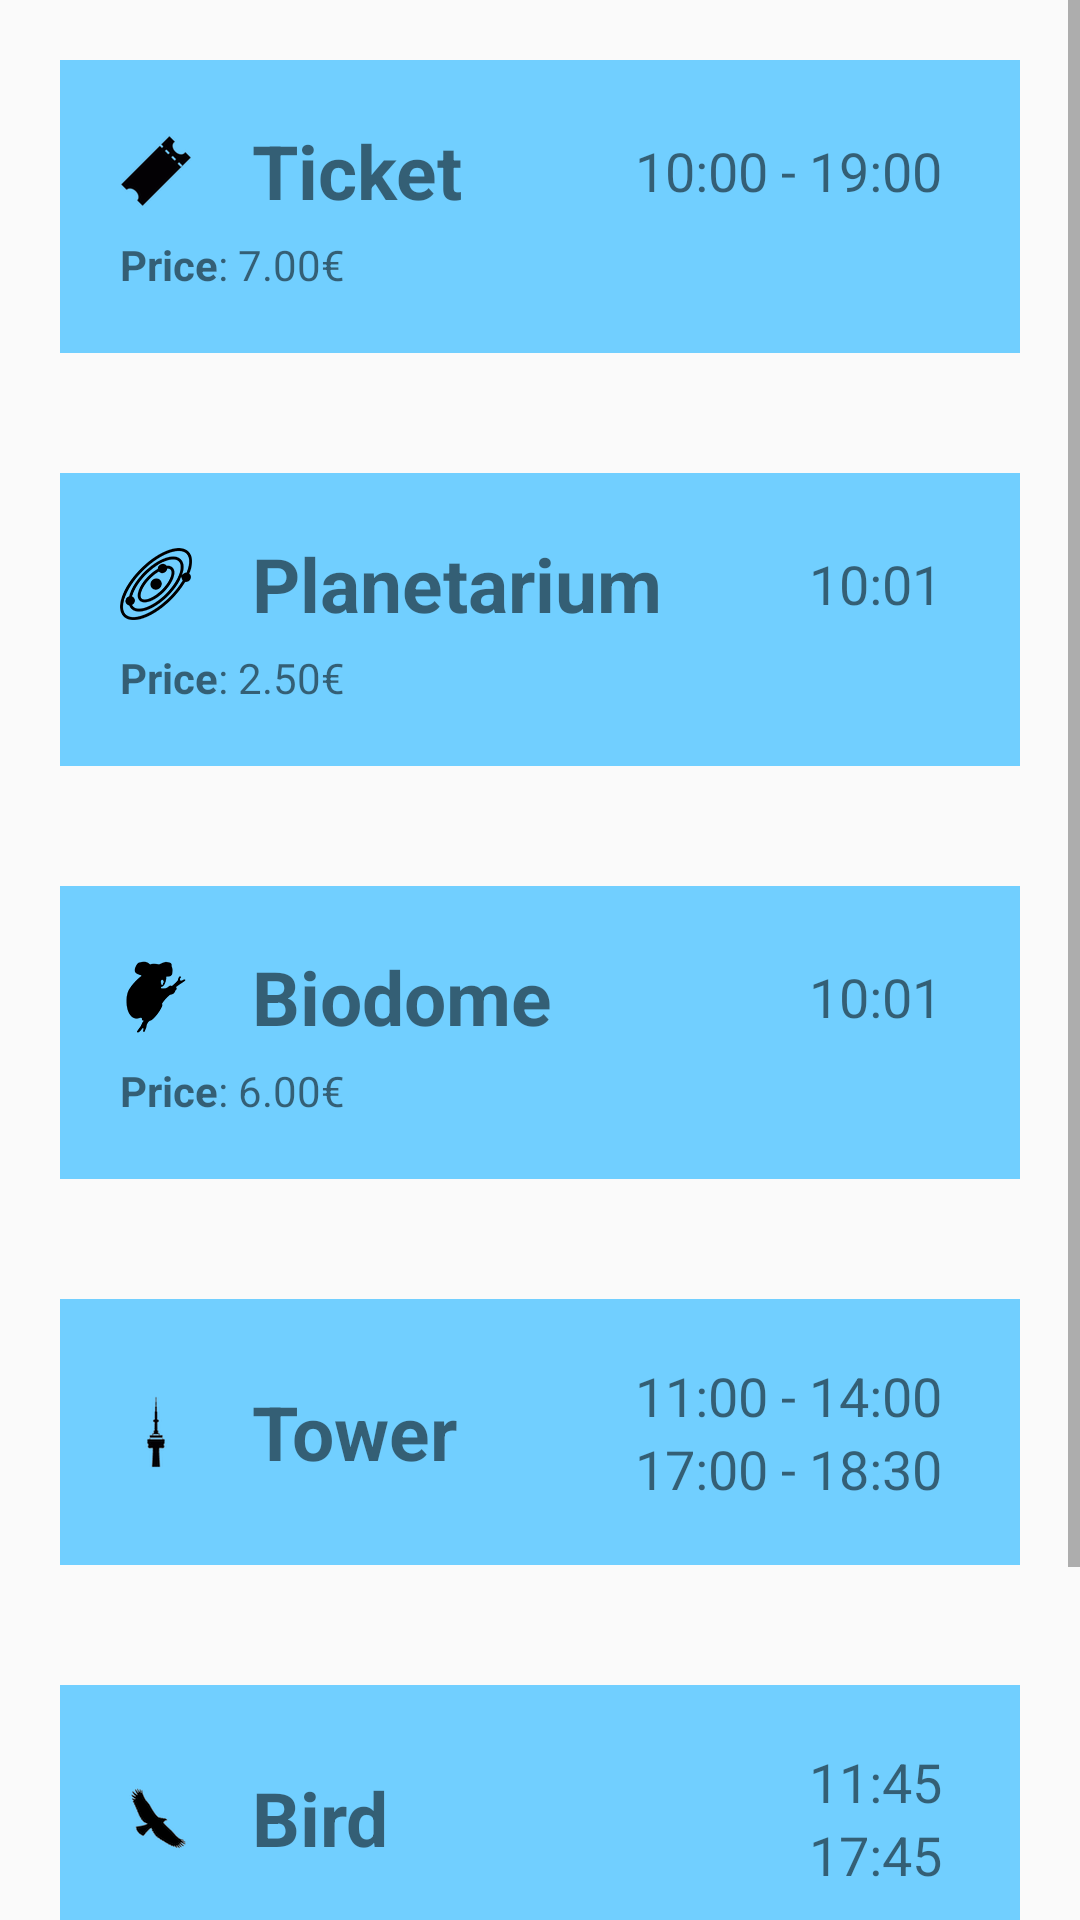

Here is an Android app screen rendered from its layout file. Give the layout XML and the strings, colors and styles it references.
<!-- AndroidManifest.xml: application theme AppTheme -->
<!-- res/layout/fragment_horarios_tarifas.xml -->
<ScrollView xmlns:android="http://schemas.android.com/apk/res/android"
    xmlns:tools="http://schemas.android.com/tools"
    android:layout_width="match_parent"
    android:layout_height="wrap_content"
    tools:context="rafalex.pdm.ugr.parquedelasciencias.HorariosTarifasFragment">

    <LinearLayout
        android:layout_width="match_parent"
        android:layout_height="match_parent"
        android:orientation="vertical">

        <LinearLayout
            android:layout_width="match_parent"
            android:layout_height="wrap_content"
            android:background="@color/colorAccent"
            android:padding="20dp"
            android:layout_margin="20dp"
            android:orientation="vertical">

            <LinearLayout
                android:gravity="center_vertical"
                android:layout_width="match_parent"
                android:layout_height="match_parent">

                <ImageView
                    android:layout_width="wrap_content"
                    android:layout_height="match_parent"
                    android:layout_marginRight="20dp"
                    android:src="@drawable/entrada"/>

                <TextView
                    android:layout_width="wrap_content"
                    android:layout_height="wrap_content"
                    android:layout_weight="1"
                    android:text="@string/entrada"
                    android:textSize="25sp"
                    android:textStyle="bold" />

                <TextView
                    android:layout_width="wrap_content"
                    android:layout_height="wrap_content"
                    android:layout_marginRight="6dp"
                    android:text="10:00 - 19:00"
                    android:textSize="18sp" />

            </LinearLayout>

            <LinearLayout
                android:layout_width="wrap_content"
                android:layout_height="wrap_content"
                android:orientation="horizontal">

                <TextView
                    android:layout_width="wrap_content"
                    android:layout_height="wrap_content"
                    android:textStyle="bold"
                    android:paddingTop="5dp"
                    android:text="@string/tarifa"/>

                <TextView
                    android:layout_width="wrap_content"
                    android:layout_height="wrap_content"
                    android:paddingTop="5dp"
                    android:text=": 7.00€"/>
            </LinearLayout>

        </LinearLayout>

        <LinearLayout
            android:id="@+id/planetario_layout"
            android:layout_width="match_parent"
            android:layout_height="wrap_content"
            android:background="@color/colorAccent"
            android:gravity="center_vertical"
            android:padding="20dp"
            android:layout_margin="20dp"
            android:orientation="vertical">

            <LinearLayout
                android:gravity="center_vertical"
                android:layout_width="match_parent"
                android:layout_height="match_parent">
                <ImageView
                    android:layout_width="wrap_content"
                    android:layout_height="match_parent"
                    android:layout_marginRight="20dp"
                    android:src="@drawable/planetarium"/>

                <TextView
                    android:layout_width="wrap_content"
                    android:layout_height="wrap_content"
                    android:layout_weight="1"
                    android:text="@string/planetario"
                    android:textSize="25sp"
                    android:textStyle="bold" />

                <TextView
                    android:id="@+id/hora_planetario"
                    android:layout_width="wrap_content"
                    android:layout_height="wrap_content"
                    android:layout_marginRight="6dp"
                    android:text="10:01"
                    android:textSize="18sp" />
            </LinearLayout>

            <LinearLayout
                android:layout_width="wrap_content"
                android:layout_height="wrap_content"
                android:orientation="horizontal">

                <TextView
                    android:layout_width="wrap_content"
                    android:layout_height="wrap_content"
                    android:textStyle="bold"
                    android:paddingTop="5dp"
                    android:text="@string/tarifa"/>

                <TextView
                    android:layout_width="wrap_content"
                    android:layout_height="wrap_content"
                    android:paddingTop="5dp"
                    android:text=": 2.50€"/>
            </LinearLayout>
        </LinearLayout>

        <LinearLayout
            android:id="@+id/biodomo_layout"
            android:layout_width="match_parent"
            android:layout_height="wrap_content"
            android:background="@color/colorAccent"
            android:gravity="center_vertical"
            android:padding="20dp"
            android:layout_margin="20dp"
            android:orientation="vertical">

            <LinearLayout
                android:gravity="center_vertical"
                android:layout_width="match_parent"
                android:layout_height="match_parent">

                <ImageView
                    android:layout_width="wrap_content"
                    android:layout_height="match_parent"
                    android:layout_marginRight="20dp"
                    android:src="@drawable/biodome"/>

                <TextView
                    android:layout_width="wrap_content"
                    android:layout_height="wrap_content"
                    android:layout_weight="1"
                    android:text="@string/biodomo"
                    android:textSize="25sp"
                    android:textStyle="bold" />

                <TextView
                    android:id="@+id/hora_biodomo"
                    android:layout_width="wrap_content"
                    android:layout_height="wrap_content"
                    android:layout_marginRight="6dp"
                    android:text="10:01"
                    android:textSize="18sp" />
            </LinearLayout>
            <LinearLayout
                android:layout_width="wrap_content"
                android:layout_height="wrap_content"
                android:orientation="horizontal">

                <TextView
                    android:layout_width="wrap_content"
                    android:layout_height="wrap_content"
                    android:textStyle="bold"
                    android:paddingTop="5dp"
                    android:text="@string/tarifa"/>

                <TextView
                    android:layout_width="wrap_content"
                    android:layout_height="wrap_content"
                    android:paddingTop="5dp"
                    android:text=": 6.00€"/>
            </LinearLayout>
        </LinearLayout>

        <LinearLayout
            android:id="@+id/torre_layout"
            android:layout_width="match_parent"
            android:layout_height="wrap_content"
            android:background="@color/colorAccent"
            android:gravity="center_vertical"
            android:padding="20dp"
            android:layout_margin="20dp">

            <ImageView
                android:layout_width="wrap_content"
                android:layout_height="match_parent"
                android:layout_marginRight="20dp"
                android:src="@drawable/torre_icono"/>

            <TextView
                android:layout_width="wrap_content"
                android:layout_height="wrap_content"
                android:layout_weight="1"
                android:text="@string/torre"
                android:textSize="25sp"
                android:textStyle="bold" />
            <LinearLayout
                android:layout_width="wrap_content"
                android:layout_height="wrap_content"
                android:orientation="vertical">

                <TextView
                    android:layout_width="wrap_content"
                    android:layout_height="wrap_content"
                    android:layout_marginRight="6dp"
                    android:text="11:00 - 14:00"
                    android:textSize="18sp" />
                <TextView
                    android:layout_width="wrap_content"
                    android:layout_height="wrap_content"
                    android:layout_marginRight="6dp"
                    android:text="17:00 - 18:30"
                    android:textSize="18sp" />
            </LinearLayout>

        </LinearLayout>

        <LinearLayout
            android:id="@+id/aves_layout"
            android:layout_width="match_parent"
            android:layout_height="wrap_content"
            android:background="@color/colorAccent"
            android:gravity="center_vertical"
            android:padding="20dp"
            android:layout_margin="20dp">

            <ImageView
                android:layout_width="wrap_content"
                android:layout_height="match_parent"
                android:layout_marginRight="20dp"
                android:src="@drawable/ave"/>

            <TextView
                android:layout_width="wrap_content"
                android:layout_height="wrap_content"
                android:layout_weight="1"
                android:text="@string/ave"
                android:textSize="25sp"
                android:textStyle="bold" />
            <LinearLayout
                android:layout_width="wrap_content"
                android:layout_height="wrap_content"
                android:orientation="vertical">

                <TextView
                    android:layout_width="wrap_content"
                    android:layout_height="wrap_content"
                    android:layout_marginRight="6dp"
                    android:text="11:45"
                    android:textSize="18sp" />
                <TextView
                    android:layout_width="wrap_content"
                    android:layout_height="wrap_content"
                    android:layout_marginRight="6dp"
                    android:text="17:45"
                    android:textSize="18sp" />
            </LinearLayout>

        </LinearLayout>

        <LinearLayout
            android:id="@+id/mariposario_layout"
            android:layout_width="match_parent"
            android:layout_height="wrap_content"
            android:background="@color/colorAccent"
            android:gravity="center_vertical"
            android:padding="20dp"
            android:layout_margin="20dp">

            <ImageView
                android:layout_width="wrap_content"
                android:layout_height="match_parent"
                android:layout_marginRight="20dp"
                android:src="@drawable/mariposa"/>

            <TextView
                android:layout_width="wrap_content"
                android:layout_height="wrap_content"
                android:layout_weight="1"
                android:text="@string/mariposa"
                android:textSize="25sp"
                android:textStyle="bold" />

            <TextView
                android:layout_width="wrap_content"
                android:layout_height="wrap_content"
                android:layout_marginRight="6dp"
                android:text="11:00 - 18:30"
                android:textSize="18sp" />

        </LinearLayout>

    </LinearLayout>
</ScrollView>
<!-- resources referenced by this layout -->
<resources>
  <color name="colorAccent">#71CFFF</color>
  <!-- drawable ave: png bitmap (drawable-hdpi, 3757 bytes) -->
  <!-- drawable biodome: png bitmap (drawable-hdpi, 15360 bytes) -->
  <!-- drawable entrada: png bitmap (drawable-hdpi, 3575 bytes) -->
  <!-- drawable mariposa: png bitmap (drawable-hdpi, 2643 bytes) -->
  <!-- drawable planetarium: png bitmap (drawable-hdpi, 15972 bytes) -->
  <!-- drawable torre_icono: png bitmap (drawable-hdpi, 3036 bytes) -->
  <string name="ave">Bird</string>
  <string name="biodomo">Biodome</string>
  <string name="entrada">Ticket</string>
  <string name="mariposa">Butterfly</string>
  <string name="planetario">Planetarium</string>
  <string name="tarifa">Price</string>
  <string name="torre">Tower</string>
  <style name="AppTheme" parent="Theme.AppCompat.Light.DarkActionBar">
          
          <item name="colorPrimary">@color/colorPrimary</item>
          <item name="colorPrimaryDark">@color/colorPrimaryDark</item>
          <item name="colorAccent">@color/colorAccent</item>
      </style>
  <color name="colorPrimary">#175789</color>
  <color name="colorPrimaryDark">#0D4977</color>
</resources>
